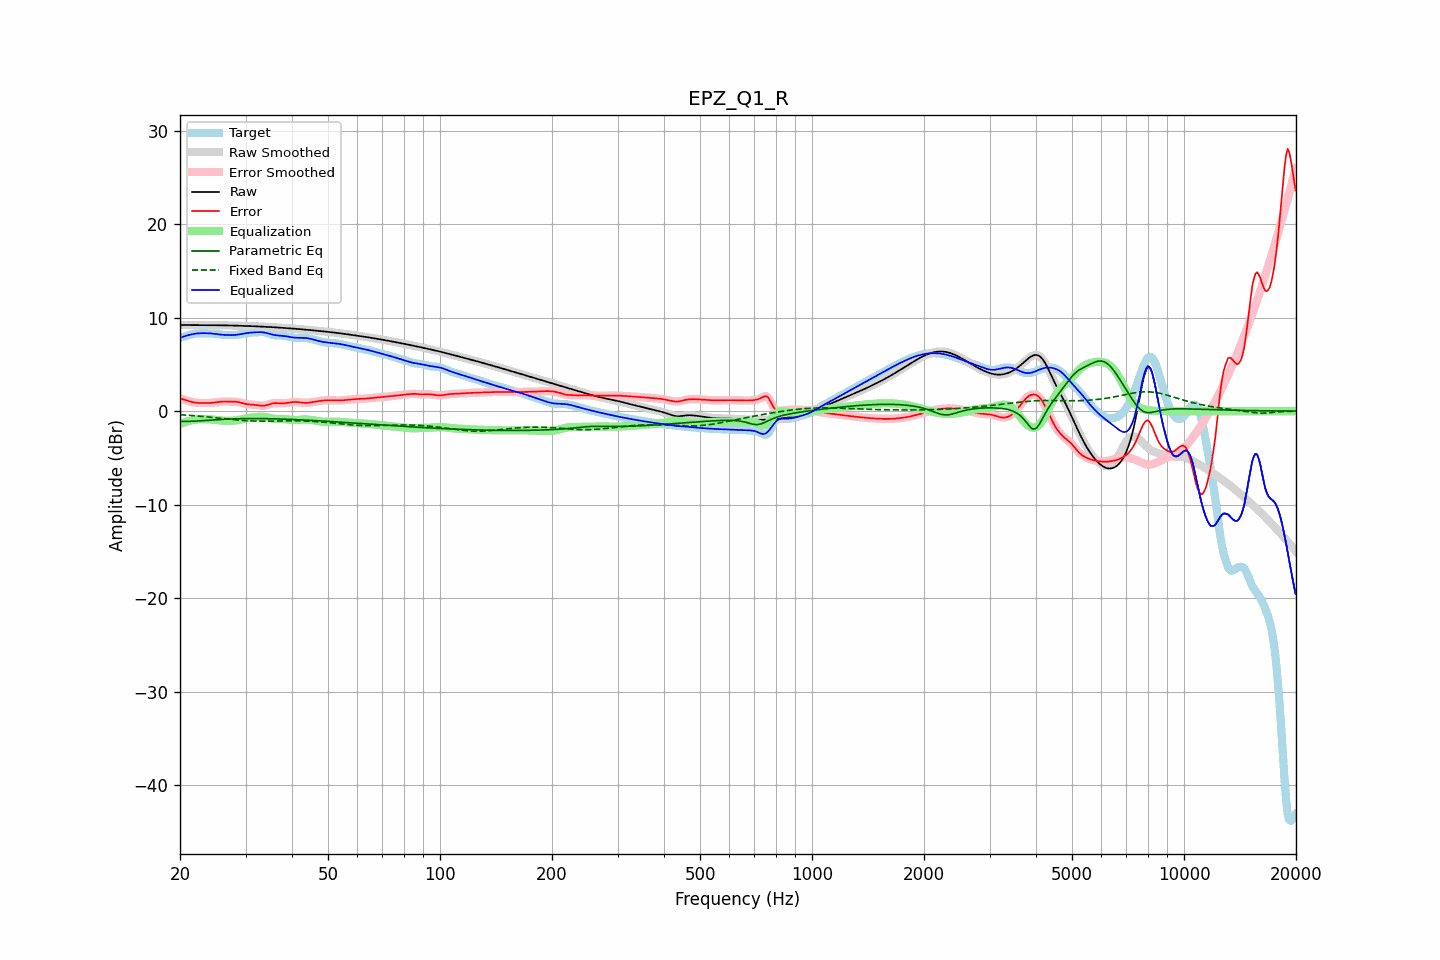

The data file committed next to this chart (first rows):
frequency, raw, error, smoothed, error_smoothed, equalization, parametric_eq, fixed_band_eq, equalized_raw, equalized_smoothed, target
20.00, 9.21, 1.36, 9.21, 1.36, -1.38, -1.10, -0.38, 7.83, 7.83, 7.85
20.20, 9.21, 1.31, 9.21, 1.31, -1.31, -1.10, -0.39, 7.89, 7.89, 7.90
20.40, 9.20, 1.26, 9.20, 1.26, -1.25, -1.10, -0.41, 7.96, 7.96, 7.95
20.61, 9.20, 1.20, 9.20, 1.20, -1.19, -1.10, -0.42, 8.02, 8.01, 8.00
20.81, 9.20, 1.15, 9.20, 1.15, -1.13, -1.10, -0.43, 8.07, 8.07, 8.05
21.02, 9.20, 1.09, 9.20, 1.09, -1.08, -1.10, -0.44, 8.11, 8.11, 8.10
21.23, 9.20, 1.04, 9.20, 1.04, -1.04, -1.09, -0.45, 8.16, 8.16, 8.16
21.44, 9.20, 1.00, 9.20, 1.00, -1.00, -1.09, -0.47, 8.20, 8.20, 8.20
21.66, 9.20, 0.96, 9.20, 0.96, -0.96, -1.08, -0.48, 8.23, 8.23, 8.24
21.87, 9.19, 0.92, 9.19, 0.92, -0.93, -1.07, -0.49, 8.27, 8.27, 8.27
22.09, 9.19, 0.90, 9.19, 0.90, -0.90, -1.07, -0.51, 8.29, 8.29, 8.30
22.31, 9.19, 0.88, 9.19, 0.88, -0.88, -1.06, -0.52, 8.31, 8.31, 8.31
22.54, 9.19, 0.87, 9.19, 0.87, -0.87, -1.05, -0.54, 8.32, 8.32, 8.32
22.76, 9.19, 0.87, 9.19, 0.87, -0.86, -1.03, -0.55, 8.33, 8.33, 8.33
22.99, 9.19, 0.86, 9.19, 0.86, -0.86, -1.02, -0.57, 8.33, 8.33, 8.33
23.22, 9.19, 0.87, 9.19, 0.87, -0.86, -1.01, -0.59, 8.34, 8.34, 8.33
23.45, 9.19, 0.87, 9.19, 0.87, -0.86, -1.00, -0.60, 8.33, 8.33, 8.33
23.69, 9.19, 0.87, 9.19, 0.87, -0.87, -0.99, -0.62, 8.33, 8.33, 8.32
23.92, 9.19, 0.87, 9.19, 0.87, -0.87, -0.98, -0.64, 8.32, 8.32, 8.32
24.16, 9.19, 0.88, 9.19, 0.88, -0.88, -0.96, -0.65, 8.31, 8.31, 8.31
24.40, 9.19, 0.89, 9.19, 0.89, -0.90, -0.95, -0.67, 8.29, 8.29, 8.30
24.65, 9.19, 0.90, 9.19, 0.91, -0.91, -0.94, -0.69, 8.27, 8.27, 8.28
24.89, 9.19, 0.93, 9.19, 0.93, -0.93, -0.93, -0.71, 8.25, 8.25, 8.26
25.14, 9.18, 0.95, 9.18, 0.95, -0.95, -0.92, -0.73, 8.23, 8.23, 8.23
25.39, 9.18, 0.98, 9.18, 0.98, -0.97, -0.91, -0.74, 8.21, 8.21, 8.20
25.65, 9.18, 1.00, 9.18, 1.00, -0.99, -0.90, -0.76, 8.19, 8.19, 8.18
25.91, 9.18, 1.02, 9.18, 1.02, -1.01, -0.89, -0.78, 8.17, 8.17, 8.16
26.16, 9.17, 1.03, 9.17, 1.03, -1.02, -0.88, -0.80, 8.15, 8.15, 8.14
26.43, 9.17, 1.03, 9.17, 1.03, -1.03, -0.87, -0.82, 8.14, 8.14, 8.14
26.69, 9.17, 1.03, 9.17, 1.03, -1.03, -0.86, -0.84, 8.14, 8.14, 8.14
26.96, 9.16, 1.02, 9.16, 1.02, -1.03, -0.85, -0.85, 8.13, 8.13, 8.14
27.23, 9.16, 1.02, 9.16, 1.02, -1.03, -0.84, -0.87, 8.13, 8.13, 8.14
27.50, 9.15, 1.02, 9.15, 1.02, -1.03, -0.84, -0.89, 8.13, 8.13, 8.14
27.77, 9.15, 1.02, 9.15, 1.02, -1.02, -0.83, -0.91, 8.13, 8.13, 8.13
28.05, 9.14, 1.01, 9.14, 1.01, -1.00, -0.82, -0.92, 8.14, 8.14, 8.13
28.33, 9.14, 1.00, 9.14, 1.00, -0.98, -0.82, -0.94, 8.16, 8.16, 8.14
28.62, 9.13, 0.97, 9.13, 0.97, -0.96, -0.81, -0.95, 8.18, 8.18, 8.16
28.90, 9.13, 0.94, 9.13, 0.94, -0.92, -0.81, -0.97, 8.20, 8.20, 8.19
29.19, 9.12, 0.89, 9.12, 0.89, -0.89, -0.81, -0.98, 8.24, 8.24, 8.23
29.48, 9.12, 0.84, 9.12, 0.84, -0.85, -0.80, -1.00, 8.27, 8.27, 8.28
29.78, 9.12, 0.80, 9.12, 0.80, -0.81, -0.80, -1.01, 8.30, 8.30, 8.32
30.08, 9.11, 0.76, 9.11, 0.76, -0.78, -0.80, -1.02, 8.33, 8.33, 8.35
30.38, 9.10, 0.73, 9.10, 0.73, -0.75, -0.80, -1.03, 8.36, 8.36, 8.37
30.68, 9.10, 0.71, 9.10, 0.71, -0.72, -0.80, -1.04, 8.38, 8.38, 8.38
30.99, 9.09, 0.70, 9.09, 0.70, -0.70, -0.79, -1.05, 8.39, 8.39, 8.39
31.30, 9.08, 0.69, 9.08, 0.69, -0.68, -0.79, -1.05, 8.40, 8.40, 8.39
31.61, 9.08, 0.68, 9.08, 0.68, -0.66, -0.79, -1.06, 8.42, 8.42, 8.40
31.93, 9.07, 0.66, 9.07, 0.66, -0.64, -0.79, -1.07, 8.43, 8.43, 8.41
32.24, 9.06, 0.64, 9.06, 0.64, -0.62, -0.80, -1.07, 8.44, 8.44, 8.42
32.57, 9.05, 0.61, 9.05, 0.61, -0.61, -0.80, -1.07, 8.44, 8.44, 8.44
32.89, 9.04, 0.59, 9.04, 0.59, -0.60, -0.80, -1.07, 8.45, 8.45, 8.45
33.22, 9.03, 0.58, 9.03, 0.58, -0.60, -0.80, -1.08, 8.44, 8.44, 8.46
33.55, 9.03, 0.58, 9.03, 0.58, -0.61, -0.80, -1.08, 8.42, 8.42, 8.45
33.89, 9.02, 0.60, 9.02, 0.60, -0.63, -0.80, -1.08, 8.39, 8.39, 8.41
34.23, 9.01, 0.64, 9.01, 0.64, -0.66, -0.81, -1.07, 8.35, 8.35, 8.36
34.57, 9.00, 0.70, 9.00, 0.70, -0.70, -0.81, -1.07, 8.30, 8.30, 8.30
34.92, 8.99, 0.75, 8.99, 0.75, -0.74, -0.81, -1.07, 8.25, 8.25, 8.24
35.27, 8.98, 0.80, 8.98, 0.80, -0.78, -0.82, -1.07, 8.20, 8.20, 8.18
35.62, 8.97, 0.84, 8.97, 0.83, -0.81, -0.82, -1.07, 8.16, 8.16, 8.14
35.97, 8.96, 0.86, 8.96, 0.85, -0.83, -0.83, -1.06, 8.13, 8.13, 8.10
... 635 more rows
